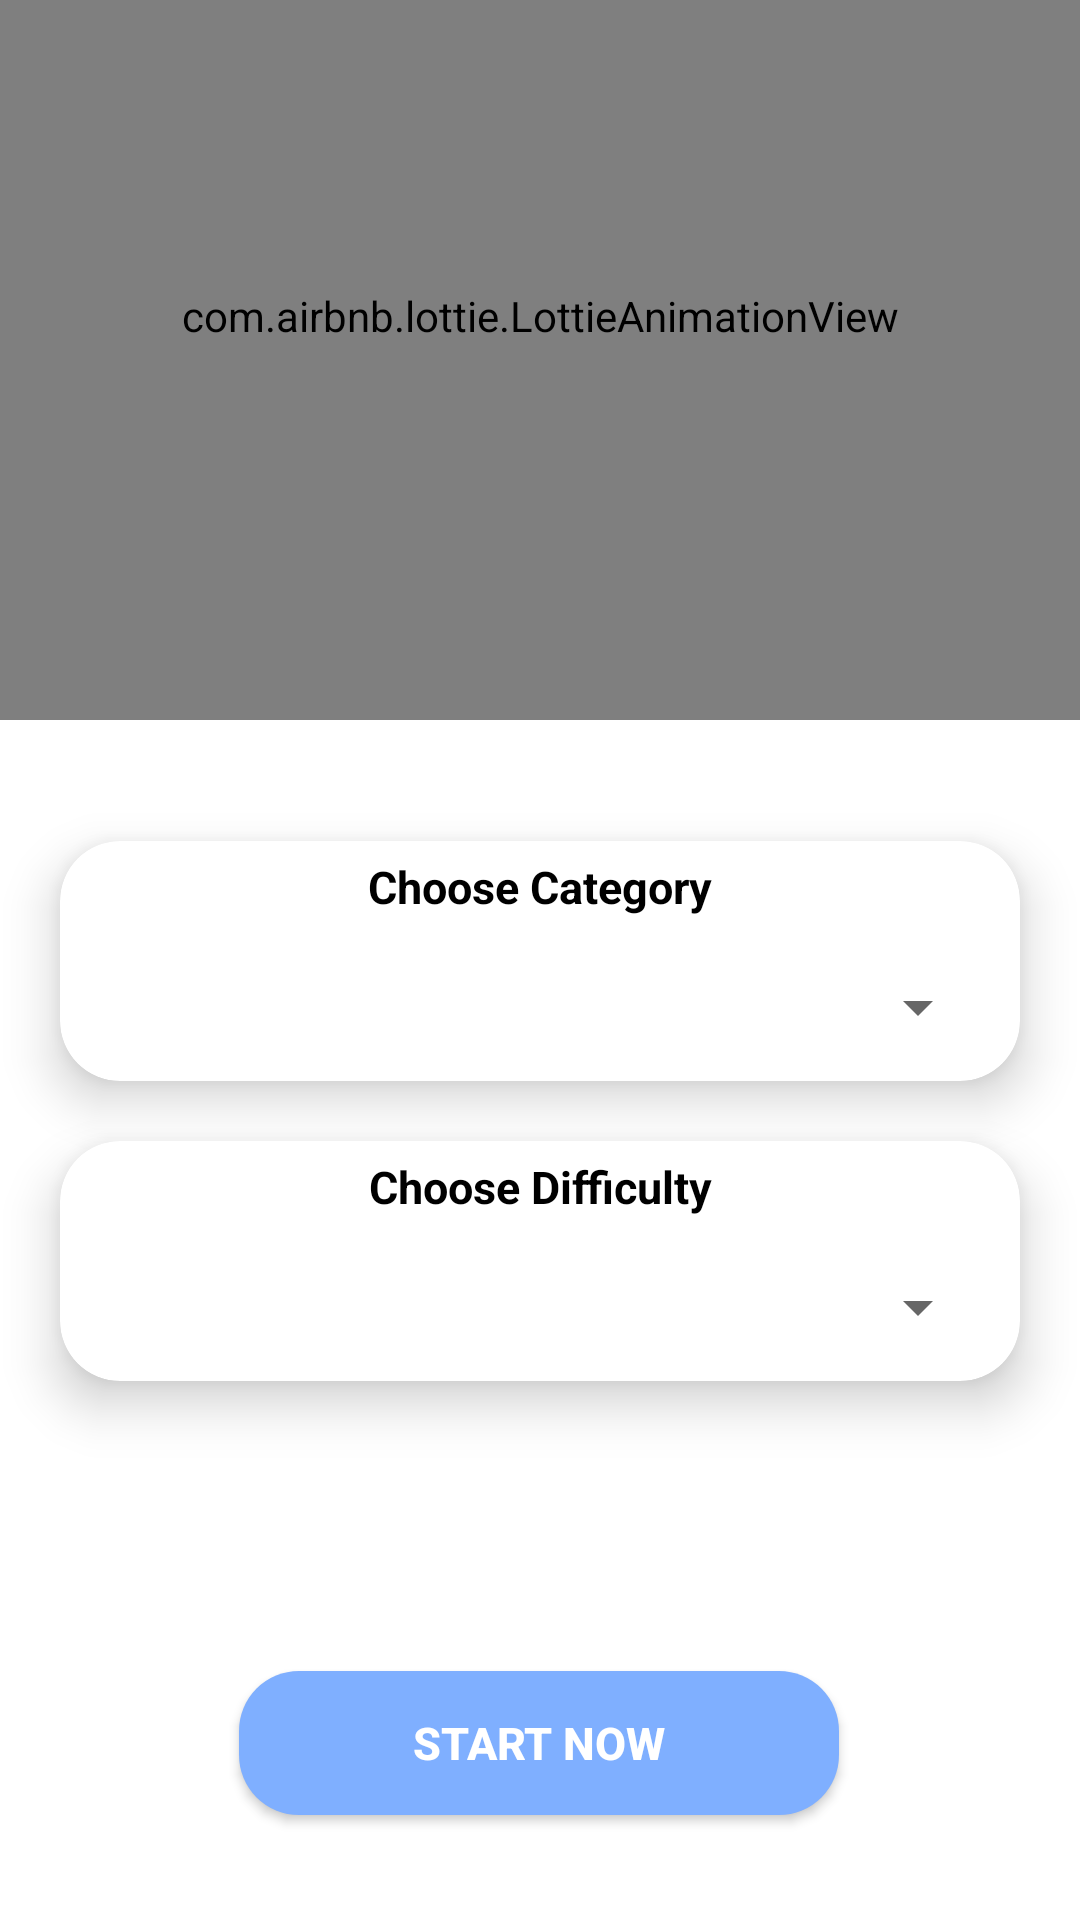

Android layout source for this screen:
<!-- AndroidManifest.xml: application theme Theme.QuizApp -->
<!-- res/layout/fragment_main.xml -->
<?xml version="1.0" encoding="utf-8"?>
<androidx.constraintlayout.widget.ConstraintLayout xmlns:android="http://schemas.android.com/apk/res/android"
    xmlns:app="http://schemas.android.com/apk/res-auto"
    xmlns:tools="http://schemas.android.com/tools"
    android:layout_width="match_parent"
    android:layout_height="match_parent"
    tools:context=".MainFragment">

    <ImageView
        android:id="@+id/skyBack"
        android:layout_width="match_parent"
        android:layout_height="0dp"
        android:layout_marginBottom="400dp"
        android:background="@drawable/background_top"
        app:layout_constraintBottom_toBottomOf="parent"
        app:layout_constraintEnd_toEndOf="parent"
        app:layout_constraintHorizontal_bias="0.0"
        app:layout_constraintStart_toStartOf="parent"
        app:layout_constraintTop_toTopOf="parent"
        app:layout_constraintVertical_bias="1.0"
        tools:ignore="ImageContrastCheck" />

    <androidx.constraintlayout.widget.ConstraintLayout
        android:layout_width="match_parent"
        android:layout_height="0dp"
        android:orientation="vertical"
        app:layout_constraintBottom_toBottomOf="@+id/skyBack"
        app:layout_constraintEnd_toEndOf="parent"
        app:layout_constraintStart_toStartOf="parent"
        app:layout_constraintTop_toTopOf="parent">
        <LinearLayout
            android:layout_width="match_parent"
            android:layout_height="wrap_content"
            android:orientation="horizontal"
            app:layout_constraintTop_toTopOf="parent"
            app:layout_constraintStart_toStartOf="parent"
            app:layout_constraintEnd_toEndOf="parent"
            android:gravity="center_vertical">
            <androidx.cardview.widget.CardView
                android:id="@id/cardView"
                android:layout_width="60dp"
                android:layout_height="60dp"
                android:layout_marginStart="10dp"
                app:cardCornerRadius="30dp"
                tools:ignore="UsingOnClickInXml">
                <ImageView
                    android:id="@+id/userImage"
                    android:layout_width="match_parent"
                    android:layout_height="match_parent"
                    android:src="@drawable/luffy"
                    android:scaleType="centerCrop"
                    />
            </androidx.cardview.widget.CardView>

            <LinearLayout
                android:layout_width="wrap_content"
                android:layout_height="match_parent"
                android:orientation="vertical"
                android:gravity="center_vertical"
                android:layout_marginStart="5dp">
                <TextView
                    android:id="@+id/userName"
                    android:layout_width="wrap_content"
                    android:layout_height="wrap_content"
                    android:text="Hello"
                    android:textColor="@color/white"
                    android:textSize="20sp"
                    android:textStyle="bold"/>
                <TextView
                    android:layout_width="wrap_content"
                    android:layout_height="wrap_content"
                    android:text="Let's Start Your Quiz Now !"
                    android:textSize="15sp"
                    android:textColor="#EDEDED"
                    app:layout_constraintStart_toStartOf="@+id/textView"
                    app:layout_constraintTop_toBottomOf="@+id/textView" />

            </LinearLayout>

        </LinearLayout>

        <com.airbnb.lottie.LottieAnimationView
            android:id="@+id/lottieAnim"
            android:layout_width="match_parent"
            android:layout_height="270dp"
            app:layout_constraintStart_toStartOf="parent"
            app:layout_constraintEnd_toEndOf="parent"
            app:layout_constraintBottom_toBottomOf="parent"
            app:lottie_rawRes="@raw/quiz_bump" />
        <com.airbnb.lottie.LottieAnimationView
            android:id="@+id/lottieAnim2"
            android:layout_width="match_parent"
            android:layout_height="270dp"
            android:visibility="invisible"
            app:layout_constraintStart_toStartOf="parent"
            app:layout_constraintEnd_toEndOf="parent"
            app:layout_constraintBottom_toBottomOf="parent"
            app:lottie_rawRes="@raw/particals"/>
    </androidx.constraintlayout.widget.ConstraintLayout>

    <androidx.cardview.widget.CardView
        android:id="@+id/cardView"
        android:layout_width="match_parent"
        android:layout_height="80dp"
        android:layout_marginStart="20dp"
        android:layout_marginEnd="20dp"
        app:cardCornerRadius="20dp"
        app:cardElevation="10dp"
        app:layout_constraintBottom_toTopOf="@+id/btnStart"
        app:layout_constraintEnd_toEndOf="parent"
        app:layout_constraintStart_toStartOf="parent"
        app:layout_constraintTop_toBottomOf="@+id/skyBack"
        app:layout_constraintVertical_bias="0.17000002">

        <LinearLayout
            android:layout_width="match_parent"
            android:layout_height="match_parent"
            android:gravity="center_horizontal"
            android:orientation="vertical">

            <TextView
                android:layout_width="match_parent"
                android:layout_height="wrap_content"
                android:text="Choose Category"
                android:textAlignment="center"
                android:textColor="@color/black"
                android:layout_marginTop="5dp"
                android:textSize="15dp"
                android:textStyle="bold" />
            <Spinner
                android:id="@+id/spinnerCategory"
                android:layout_width="300dp"
                android:layout_height="50dp"
                android:layout_marginTop="5dp" />
        </LinearLayout>

    </androidx.cardview.widget.CardView>

    <androidx.cardview.widget.CardView
        android:id="@+id/cardView2"
        android:layout_width="match_parent"
        android:layout_height="80dp"
        android:layout_marginStart="20dp"
        android:layout_marginTop="20dp"
        android:layout_marginEnd="20dp"
        app:cardCornerRadius="20dp"
        app:cardElevation="10dp"
        app:layout_constraintEnd_toEndOf="parent"
        app:layout_constraintStart_toStartOf="parent"
        app:layout_constraintTop_toBottomOf="@+id/cardView">

        <LinearLayout
            android:layout_width="match_parent"
            android:layout_height="match_parent"
            android:gravity="center_horizontal"
            android:orientation="vertical">

            <TextView
                android:layout_height="wrap_content"
                android:layout_width="match_parent"
                android:text="Choose Difficulty"
                android:textAlignment="center"
                android:layout_marginTop="5dp"
                android:textColor="@color/black"
                android:textSize="15dp"
                android:textStyle="bold" />

            <Spinner
                android:id="@+id/spinnerDifficulty"
                android:layout_width="300dp"
                android:layout_height="50dp"
                android:layout_marginTop="5dp" />
        </LinearLayout>

    </androidx.cardview.widget.CardView>

    <androidx.appcompat.widget.AppCompatButton
        android:id="@+id/btnStart"
        android:layout_width="200dp"
        android:layout_height="wrap_content"
        android:layout_marginBottom="35dp"
        android:background="@drawable/background_button"
        android:text="Start Now"
        android:textColor="@color/white"
        android:textSize="15sp"
        android:textStyle="bold"
        app:layout_constraintBottom_toBottomOf="parent"
        app:layout_constraintEnd_toEndOf="parent"
        app:layout_constraintHorizontal_bias="0.497"
        app:layout_constraintStart_toStartOf="parent" />

</androidx.constraintlayout.widget.ConstraintLayout>
<!-- resources referenced by this layout -->
<resources>
  <color name="black">#FF000000</color>
  <color name="white">#FFFFFFFF</color>
  <!-- drawable background_button (drawable) -->
  <?xml version="1.0" encoding="utf-8"?>
  <shape xmlns:android="http://schemas.android.com/apk/res/android">
      <solid android:color="@color/sky"/>
      <corners android:radius="20dp"/>
  </shape>
  <!-- drawable background_top (drawable) -->
  <?xml version="1.0" encoding="utf-8"?>
  <shape xmlns:android="http://schemas.android.com/apk/res/android"
      android:shape="rectangle">
      <solid android:color="@color/sky"/>
      <corners android:bottomRightRadius="30dp"
          android:bottomLeftRadius="30dp"/>
  
  </shape>
  <style name="Theme.QuizApp" parent="Theme.MaterialComponents.DayNight.NoActionBar">
          
          <item name="colorPrimary">@color/purple_500</item>
          <item name="colorPrimaryVariant">@color/purple_700</item>
          <item name="colorOnPrimary">@color/white</item>
          
          <item name="colorSecondary">@color/teal_200</item>
          <item name="colorSecondaryVariant">@color/teal_700</item>
          <item name="colorOnSecondary">@color/black</item>
          
          <item name="android:statusBarColor">@color/sky</item>
          
          // ///     default splash screen hide
          <item name="android:windowIsTranslucent">true</item>
  
      </style>
  <color name="sky">#7FAFFF</color>
  <color name="purple_500">#FF6200EE</color>
  <color name="purple_700">#FF3700B3</color>
  <color name="teal_200">#FF03DAC5</color>
  <color name="teal_700">#FF018786</color>
</resources>
